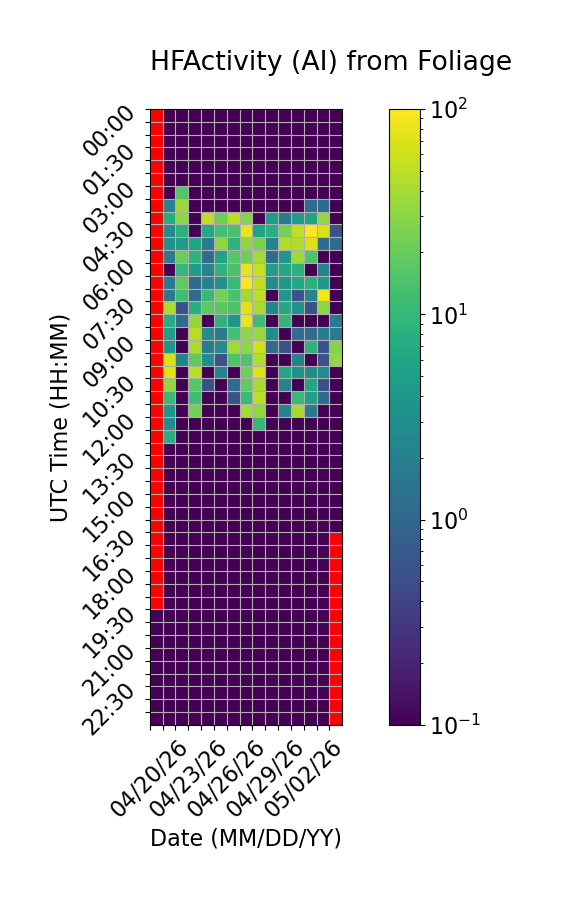

Values plotted in this chart, from the file beside it:
Time (UTC), 04/20/26, 04/21/26, 04/22/26, 04/23/26, 04/24/26, 04/25/26, 04/26/26, 04/27/26, 04/28/26, 04/29/26, 04/30/26, 05/01/26, 05/02/26, 05/03/26, 05/04/26
00:00, , 0.0, 0.0, 0.0, 0.0, 0.0, 0.0, 0.0, 0.0, 0.0, 0.0, 0.0, 0.0, 0.0, 0.0
00:30, , 0.0, 0.0, 0.0, 0.0, 0.0, 0.0, 0.0, 0.0, 0.0, 0.0, 0.0, 0.0, 0.0, 0.0
01:00, , 0.0, 0.0, 0.0, 0.0, 0.0, 0.0, 0.0, 0.0, 0.0, 0.0, 0.0, 0.0, 0.0, 0.0
01:30, , 0.0, 0.0, 0.0, 0.0, 0.0, 0.0, 0.0, 0.0, 0.0, 0.0, 0.0, 0.0, 0.0, 0.0
02:00, , 0.0, 0.0, 0.0, 0.0, 0.0, 0.0, 0.0, 0.0, 0.0, 0.0, 0.0, 0.0, 0.0, 0.0
02:30, , 0.0, 0.0, 0.0, 0.0, 0.0, 0.0, 0.0, 0.0, 0.0, 0.0, 0.0, 0.0, 0.0, 0.0
03:00, , 0.0, 15.56, 0.0, 0.0, 0.0, 0.0, 0.0, 0.0, 0.0, 0.0, 0.0, 0.0, 0.0, 0.0
03:30, , 2.222, 37.22, 0.0, 0.0, 0.0, 0.0, 0.0, 0.0, 0.0, 0.0, 0.0, 1.111, 1.111, 0.0
04:00, , 7.222, 31.11, 0.0, 51.67, 21.67, 47.22, 27.22, 0.0, 4.444, 1.667, 4.444, 5.556, 32.78, 0.0
04:30, , 2.778, 8.333, 0.0, 6.667, 12.78, 13.89, 78.89, 5.556, 7.778, 23.33, 52.22, 97.22, 67.78, 0.5556
05:00, , 3.333, 4.444, 5.556, 1.667, 31.67, 8.889, 31.67, 25.0, 2.222, 43.89, 43.89, 68.89, 1.111, 1.111
05:30, , 1.667, 21.11, 8.889, 1.111, 5.556, 16.67, 22.22, 39.44, 1.111, 3.889, 37.78, 15.0, 0.0, 0.0
06:00, , 0.0, 10.0, 4.444, 2.222, 8.889, 13.89, 78.33, 54.44, 5.0, 6.111, 8.333, 0.0, 2.222, 0.0
06:30, , 1.667, 18.33, 1.111, 2.222, 3.333, 10.56, 95.0, 52.78, 2.778, 3.889, 6.667, 8.333, 3.889, 0.0
07:00, , 1.667, 11.67, 1.111, 11.11, 23.33, 13.89, 38.33, 50.0, 0.0, 3.889, 0.5556, 2.222, 85.56, 0.0
07:30, , 41.67, 0.5556, 7.778, 17.78, 17.22, 14.44, 73.33, 41.67, 2.222, 6.667, 3.333, 0.5556, 31.11, 0.0
08:00, , 7.222, 1.111, 32.78, 0.0, 8.889, 3.889, 77.78, 11.67, 0.0, 9.444, 0.0, 0.0, 0.0, 1.667
08:30, , 5.0, 0.0, 47.78, 2.778, 1.667, 12.78, 30.56, 35.56, 2.778, 0.0, 1.111, 1.111, 1.667, 1.667
09:00, , 3.889, 0.0, 41.11, 1.667, 2.778, 37.22, 31.11, 61.11, 1.111, 0.5556, 0.0, 8.889, 0.5556, 27.78
09:30, , 65.0, 2.222, 18.33, 2.778, 0.5556, 15.0, 15.0, 45.0, 0.0, 0.0, 2.222, 0.0, 0.5556, 32.78
10:00, , 71.11, 0.0, 48.89, 0.0, 2.222, 0.0, 22.78, 68.33, 0.0, 6.111, 3.333, 2.778, 2.778, 0.0
10:30, , 32.78, 0.0, 16.11, 0.5556, 0.0, 1.111, 18.89, 41.67, 0.0, 2.222, 0.0, 6.111, 0.5556, 0.0
11:00, , 10.56, 0.0, 11.67, 0.0, 0.0, 0.5556, 10.56, 50.0, 0.0, 0.0, 10.56, 5.0, 1.111, 0.0
11:30, , 3.889, 0.0, 23.89, 0.0, 0.0, 0.0, 38.89, 32.78, 0.0, 2.222, 40.0, 1.667, 0.0, 0.0
12:00, , 2.778, 0.0, 0.0, 0.0, 0.0, 0.0, 0.0, 10.0, 0.0, 0.0, 0.0, 0.0, 0.0, 0.0
12:30, , 7.778, 0.0, 0.0, 0.0, 0.0, 0.0, 0.0, 0.0, 0.0, 0.0, 0.0, 0.0, 0.0, 0.0
13:00, , 0.0, 0.0, 0.0, 0.0, 0.0, 0.0, 0.0, 0.0, 0.0, 0.0, 0.0, 0.0, 0.0, 0.0
13:30, , 0.0, 0.0, 0.0, 0.0, 0.0, 0.0, 0.0, 0.0, 0.0, 0.0, 0.0, 0.0, 0.0, 0.0
14:00, , 0.0, 0.0, 0.0, 0.0, 0.0, 0.0, 0.0, 0.0, 0.0, 0.0, 0.0, 0.0, 0.0, 0.0
14:30, , 0.0, 0.0, 0.0, 0.0, 0.0, 0.0, 0.0, 0.0, 0.0, 0.0, 0.0, 0.0, 0.0, 0.0
15:00, , 0.0, 0.0, 0.0, 0.0, 0.0, 0.0, 0.0, 0.0, 0.0, 0.0, 0.0, 0.0, 0.0, 0.0
15:30, , 0.0, 0.0, 0.0, 0.0, 0.0, 0.0, 0.0, 0.0, 0.0, 0.0, 0.0, 0.0, 0.0, 0.0
16:00, , 0.0, 0.0, 0.0, 0.0, 0.0, 0.0, 0.0, 0.0, 0.0, 0.0, 0.0, 0.0, 0.0, 0.0
16:30, , 0.0, 0.0, 0.0, 0.0, 0.0, 0.0, 0.0, 0.0, 0.0, 0.0, 0.0, 0.0, 0.0, 
17:00, , 0.0, 0.0, 0.0, 0.0, 0.0, 0.0, 0.0, 0.0, 0.0, 0.0, 0.0, 0.0, 0.0, 
17:30, , 0.0, 0.0, 0.0, 0.0, 0.0, 0.0, 0.0, 0.0, 0.0, 0.0, 0.0, 0.0, 0.0, 
18:00, , 0.0, 0.0, 0.0, 0.0, 0.0, 0.0, 0.0, 0.0, 0.0, 0.0, 0.0, 0.0, 0.0, 
18:30, , 0.0, 0.0, 0.0, 0.0, 0.0, 0.0, 0.0, 0.0, 0.0, 0.0, 0.0, 0.0, 0.0, 
19:00, , 0.0, 0.0, 0.0, 0.0, 0.0, 0.0, 0.0, 0.0, 0.0, 0.0, 0.0, 0.0, 0.0, 
19:30, 0.0, 0.0, 0.0, 0.0, 0.0, 0.0, 0.0, 0.0, 0.0, 0.0, 0.0, 0.0, 0.0, 0.0, 
20:00, 0.0, 0.0, 0.0, 0.0, 0.0, 0.0, 0.0, 0.0, 0.0, 0.0, 0.0, 0.0, 0.0, 0.0, 
20:30, 0.0, 0.0, 0.0, 0.0, 0.0, 0.0, 0.0, 0.0, 0.0, 0.0, 0.0, 0.0, 0.0, 0.0, 
21:00, 0.0, 0.0, 0.0, 0.0, 0.0, 0.0, 0.0, 0.0, 0.0, 0.0, 0.0, 0.0, 0.0, 0.0, 
21:30, 0.0, 0.0, 0.0, 0.0, 0.0, 0.0, 0.0, 0.0, 0.0, 0.0, 0.0, 0.0, 0.0, 0.0, 
22:00, 0.0, 0.0, 0.0, 0.0, 0.0, 0.0, 0.0, 0.0, 0.0, 0.0, 0.0, 0.0, 0.0, 0.0, 
22:30, 0.0, 0.0, 0.0, 0.0, 0.0, 0.0, 0.0, 0.0, 0.0, 0.0, 0.0, 0.0, 0.0, 0.0, 
23:00, 0.0, 0.0, 0.0, 0.0, 0.0, 0.0, 0.0, 0.0, 0.0, 0.0, 0.0, 0.0, 0.0, 0.0, 
23:30, 0.0, 0.0, 0.0, 0.0, 0.0, 0.0, 0.0, 0.0, 0.0, 0.0, 0.0, 0.0, 0.0, 0.0, 
